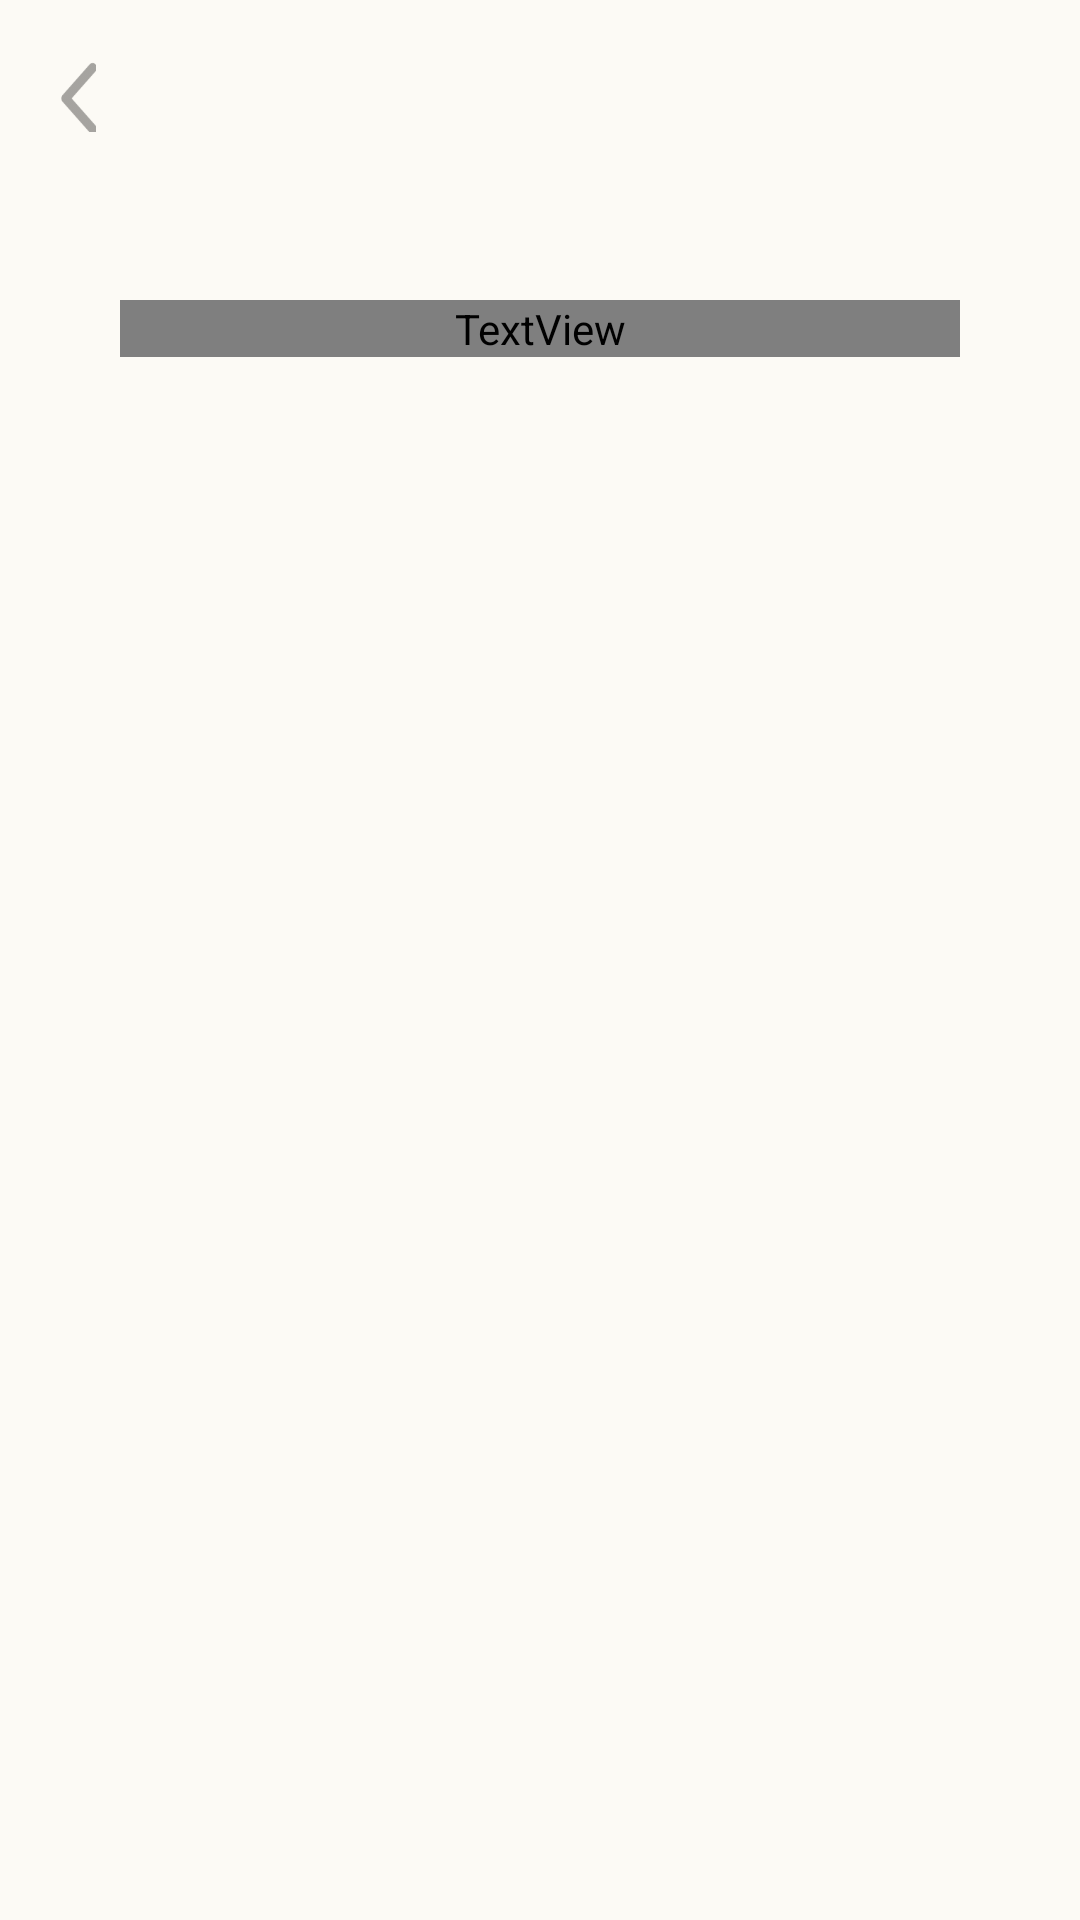

The Android layout XML behind this screen, and the referenced resources:
<!-- AndroidManifest.xml: application theme AppTheme -->
<!-- res/layout/fragment_file_list.xml -->
<?xml version="1.0" encoding="utf-8"?>
<RelativeLayout xmlns:android="http://schemas.android.com/apk/res/android"
    xmlns:app="http://schemas.android.com/apk/res-auto"
    xmlns:tools="http://schemas.android.com/tools"
    android:layout_width="match_parent"
    android:layout_height="match_parent"
    android:id="@+id/fragment_file_list"
    tools:context=".FileListFragment"
    android:background="@color/defaultBackground"
    android:clickable="true">

    <RelativeLayout
        android:layout_width="match_parent"
        android:layout_height="wrap_content">

        <Button
            android:id="@+id/btn_back_file_list"
            android:layout_width="12dp"
            android:layout_height="24dp"
            android:layout_marginTop="20dp"
            android:layout_marginLeft="20dp"
            android:background="@drawable/back"
            android:gravity="right" />

    </RelativeLayout>

    <ImageView
        android:id="@+id/empty_folder_image"
        android:layout_width="match_parent"
        android:layout_height="150dp"
        android:src="@drawable/empty_gallery"
        android:layout_centerVertical="true"
        android:visibility="invisible"
        />

    <RelativeLayout
        android:layout_width="match_parent"
        android:layout_height="match_parent">

        <RelativeLayout
            android:layout_width="match_parent"
            android:layout_height="match_parent"
            android:layout_marginHorizontal="40dp"
            android:layout_marginTop="100dp"
            >
            <TextView
                android:id="@+id/folder_header"
                android:layout_width="match_parent"
                android:layout_height="wrap_content"
                android:text="Folder Name"
                android:fontFamily="@font/raleway_bold"
                android:textColor="@color/defaultText"
                android:textSize="24dp"
                />

            <ListView
                android:id="@+id/file_list_view"
                android:layout_below="@id/folder_header"
                android:layout_marginTop="50dp"
                android:layout_width="match_parent"
                android:layout_height="wrap_content"
                >

            </ListView>

        </RelativeLayout>

    </RelativeLayout>

</RelativeLayout>
<!-- resources referenced by this layout -->
<resources>
  <color name="defaultBackground">#fcfaf5</color>
  <color name="defaultText">#3F3F3D</color>
  <!-- drawable back: png bitmap (drawable, 742 bytes) -->
  <!-- drawable empty_gallery: png bitmap (drawable, 280720 bytes) -->
  <style name="AppTheme" parent="Theme.AppCompat.Light.NoActionBar">
          
          <item name="colorPrimary">@color/colorPrimary</item>
          <item name="colorPrimaryDark">@color/colorPrimaryDark</item>
          <item name="colorAccent">@color/colorAccent</item>
      </style>
  <color name="colorPrimary">#79C1B3</color>
  <color name="colorPrimaryDark">#00574B</color>
  <color name="colorAccent">#D81B60</color>
</resources>
